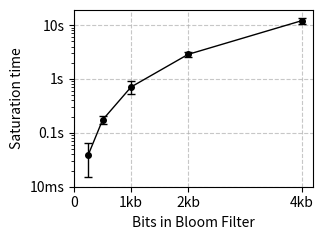

Write Python code to recreate this figure.
import matplotlib.pyplot as plt
import numpy as np
import statistics

results = [
  {"bits_per_key": 1, "hashes": 1, "keys": 256, "trials": [2396, 3550, 5303, 6896, 8186], "time_ms_saturation": [89.519, 29.301, 42.731, 39.584, 32.151], "minimal_set_size": [256, 256, 256, 256, 256]},
  {"bits_per_key": 1, "hashes": 1, "keys": 512, "trials": [12042, 16409, 21105, 24079, 27841], "time_ms_saturation": [174.082, 195.226, 209.093, 137.322, 170.187], "minimal_set_size": [512, 512, 512, 512, 512]},
  {"bits_per_key": 1, "hashes": 1, "keys": 1024, "trials": [36085, 47854, 53891, 61277, 66939], "time_ms_saturation": [710.301, 993.625, 535.72, 745.269, 538.499], "minimal_set_size": [1024, 1024, 1024, 1024, 1024]},
  {"bits_per_key": 1, "hashes": 1, "keys": 2048, "trials": [85463, 99006, 117249, 133894, 150240], "time_ms_saturation": [3098.47, 2318.82, 3056.56, 2855.04, 2754], "minimal_set_size": [2048, 2048, 2048, 2048, 2048]},
  {"bits_per_key": 1, "hashes": 1, "keys": 4096, "trials": [191278, 222009, 250849, 285322, 321370], "time_ms_saturation": [13426, 10345.4, 9907.38, 12295.1, 12089.9], "minimal_set_size": [4096, 4096, 4096, 4096, 4096]},
]
# First plot: Total bits vs Saturation time (log scale)
plt.figure(figsize=(3.33, 2.5))  # USENIX column width

# Calculate total bits and statistics
total_bits = [r["keys"] for r in results]
time_in_seconds = [[x / 1000.0 for x in r["time_ms_saturation"]] for r in results]
median_times = [statistics.median(r) for r in time_in_seconds]
std_times = [statistics.stdev(r) for r in time_in_seconds]

# Plot with error bars
plt.errorbar(total_bits, median_times, yerr=std_times, 
            fmt='o-',  # Line with circle markers
            color='black',  # Black for print-friendly
            capsize=3,  # Error bar cap size
            markersize=4,  # Marker size
            linewidth=1,  # Line width
            elinewidth=1)  # Error bar line width

# Set log scale for both axes
plt.yscale('log')
# plt.xscale('log')

# Set specific y-ticks for time points
# 1 ms = 1
# 1 second = 1000 ms
# 10 seconds = 10000 ms
plt.yticks([0.01, 0.1, 1, 10], ['10ms', '0.1s', '1s', '10s'])
plt.xticks([0, 1024, 2048, 4096], ['0', '1kb', '2kb', '4kb'])

# Customize the plot
plt.xlabel('Bits in Bloom Filter')
plt.ylabel('Saturation time')
plt.grid(True, linestyle='--', alpha=0.7)

# Tight layout
plt.tight_layout()

# Save first plot
plt.savefig('bloom_filter_saturation_log.pdf', dpi=300, bbox_inches='tight')
